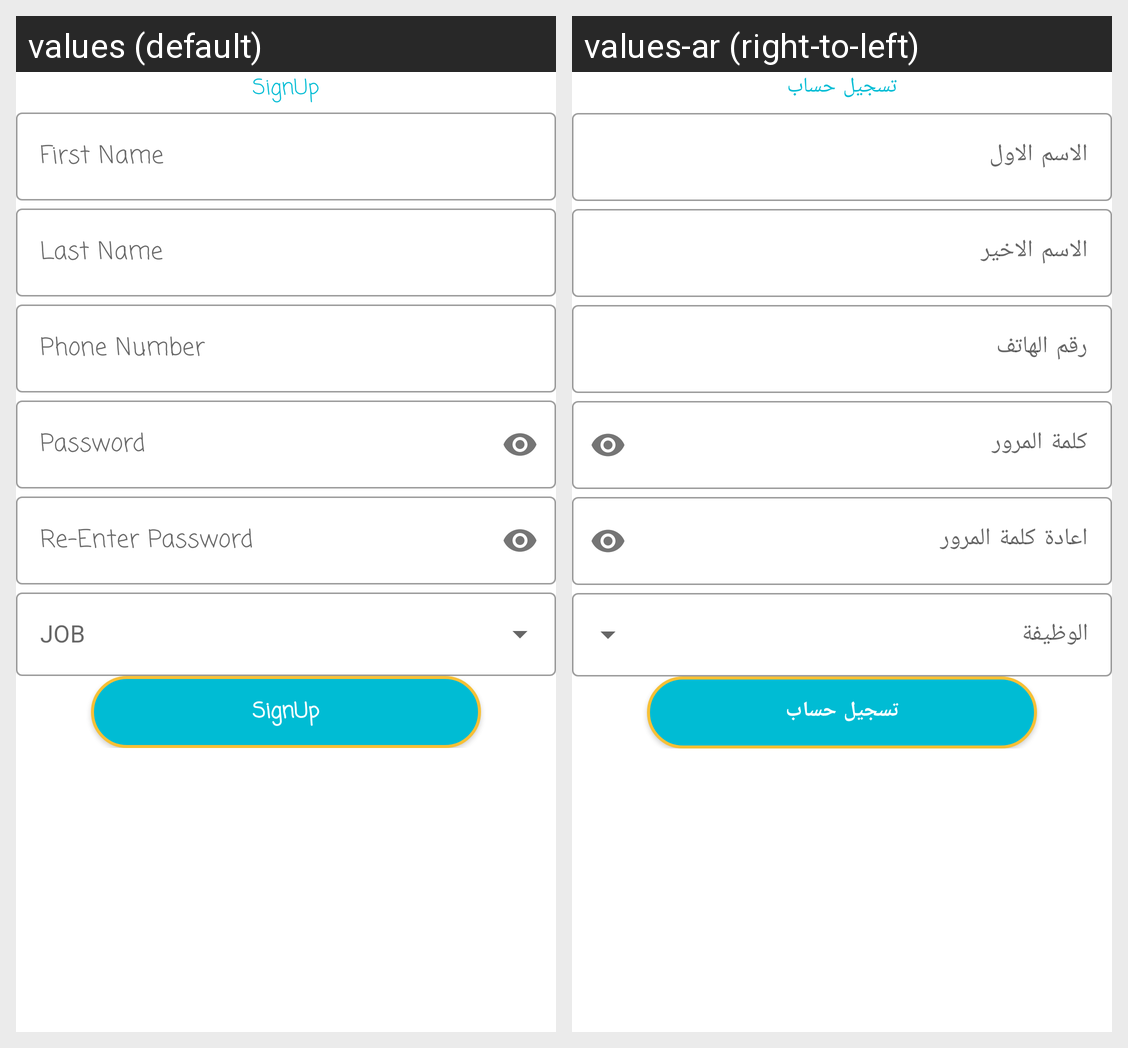

The same Android screen rendered under two of its app's locales, left to right. List the strings drawn on it with the default value and each locale's translation.
Android screen res/layout/activity_sign_up.xml rendered under 2 locales, left to right: values (default), values-ar (right-to-left). Device: Nexus 5 (rendered at 1080×1920; each locale shown at half size, 540×960, under a caption strip naming it); theme Theme.Worker.
Strings drawn on this screen, with the default value and each locale's value (text and hints the layout hard-codes, and strings that could not be matched under every locale, appear in the picture but are not listed):

signup
  values: SignUp
  values-ar: تسجيل حساب

first_name
  values: First Name
  values-ar: الاسم الاول

last_name
  values: Last Name
  values-ar: الاسم الاخير

phone_number
  values: Phone Number
  values-ar: رقم الهاتف

password
  values: Password
  values-ar: كلمة المرور

re_enter_password
  values: Re-Enter Password
  values-ar: اعادة كلمة المرور
